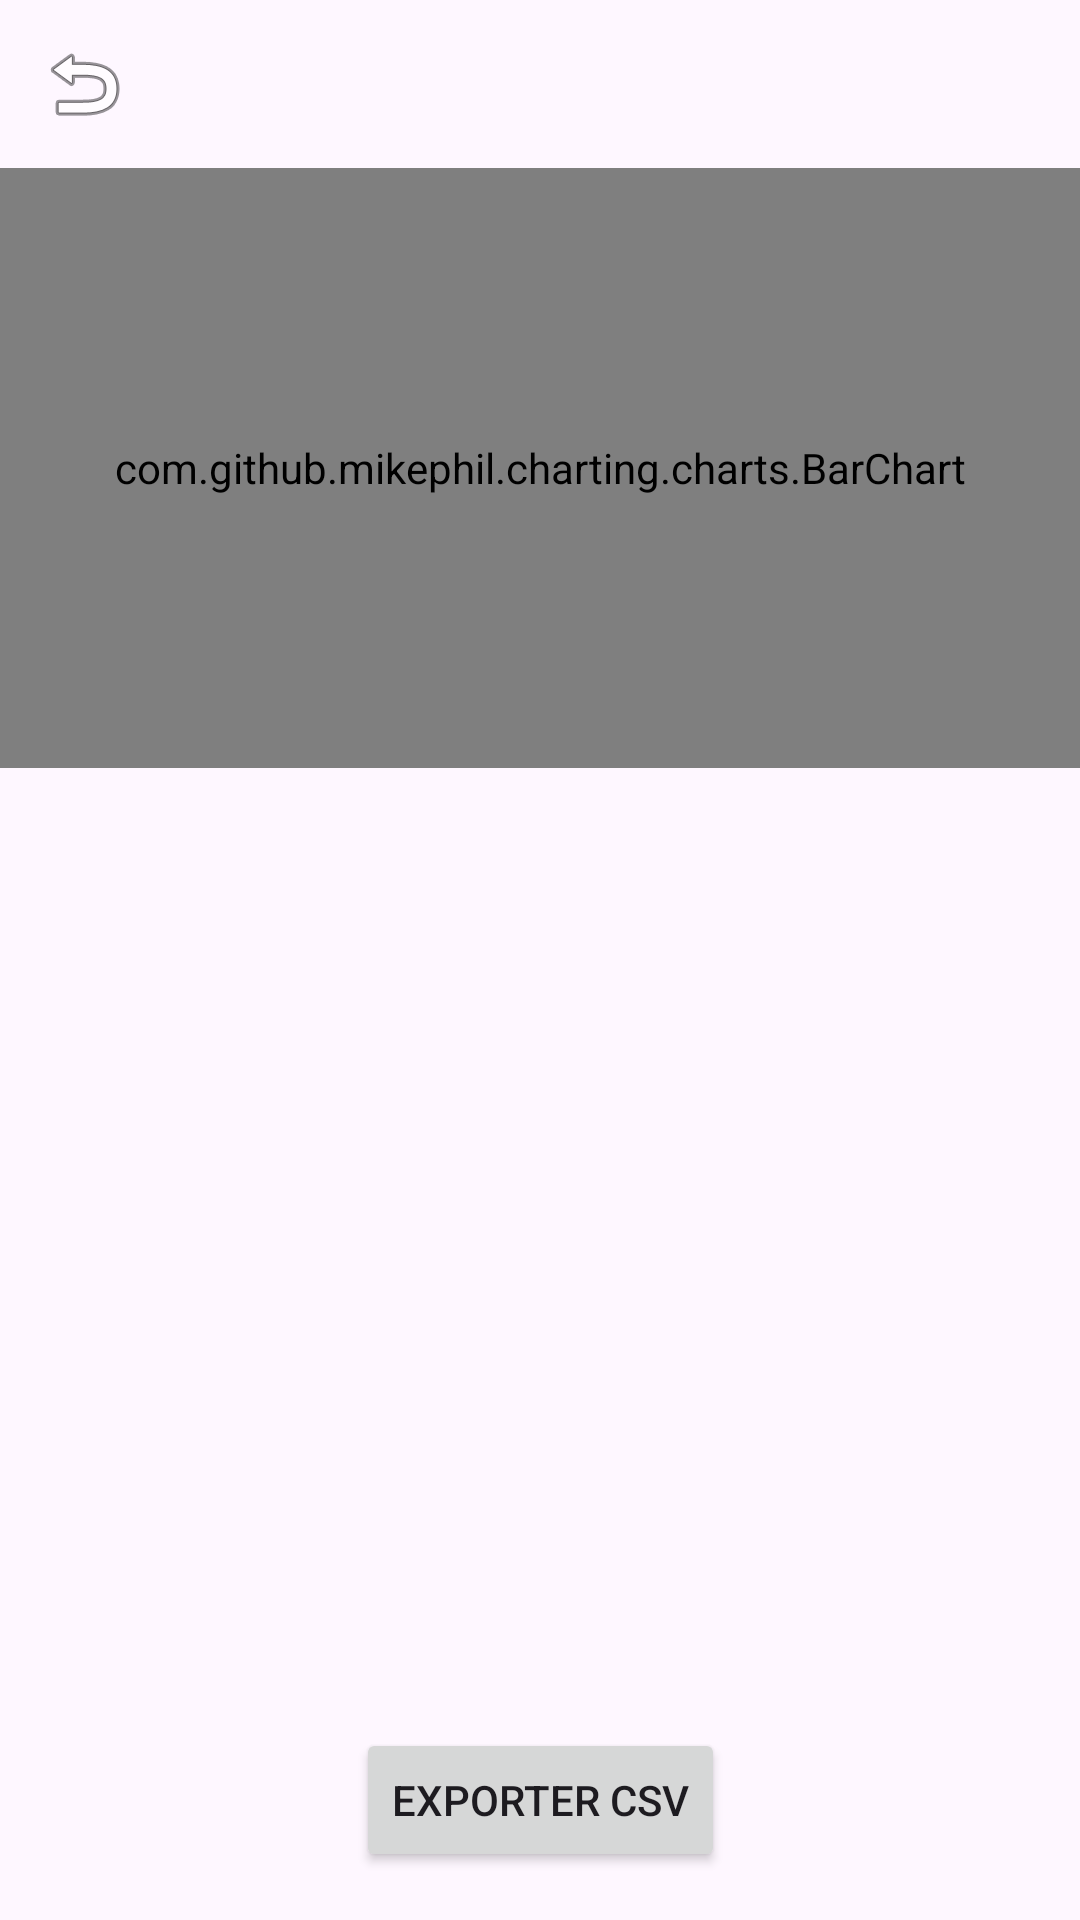

Layout XML and referenced resources for this Android screen:
<!-- AndroidManifest.xml: application theme Theme.Pilulier -->
<!-- res/layout/activity_historique.xml -->
<?xml version="1.0" encoding="utf-8"?>
<androidx.constraintlayout.widget.ConstraintLayout
    xmlns:android="http://schemas.android.com/apk/res/android"
    xmlns:app="http://schemas.android.com/apk/res-auto"
    xmlns:tools="http://schemas.android.com/tools"
    android:id="@+id/historique_layout"
    android:layout_width="match_parent"
    android:layout_height="match_parent"
    tools:context=".HistoriqueActivity">

    
    <ImageButton
        android:id="@+id/btnBackHistorique"
        android:layout_width="40dp"
        android:layout_height="40dp"
        android:src="@android:drawable/ic_menu_revert"
        android:contentDescription="Retour"
        android:background="?attr/selectableItemBackgroundBorderless"
        app:layout_constraintTop_toTopOf="parent"
        app:layout_constraintStart_toStartOf="parent"
        android:layout_margin="8dp" />

    
    <com.github.mikephil.charting.charts.BarChart
        android:id="@+id/barChart"
        android:layout_width="0dp"
        android:layout_height="200dp"
        android:layout_marginTop="8dp"
        app:layout_constraintTop_toBottomOf="@id/btnBackHistorique"
        app:layout_constraintStart_toStartOf="parent"
        app:layout_constraintEnd_toEndOf="parent" />

    
    <androidx.recyclerview.widget.RecyclerView
        android:id="@+id/recyclerHistorique"
        android:layout_width="0dp"
        android:layout_height="0dp"
        android:layout_marginTop="8dp"
        android:layout_marginBottom="16dp"
        app:layout_constraintTop_toBottomOf="@id/barChart"
        app:layout_constraintBottom_toTopOf="@id/btnExport"
        app:layout_constraintStart_toStartOf="parent"
        app:layout_constraintEnd_toEndOf="parent" />

    
    <Button
        android:id="@+id/btnExport"
        android:layout_width="wrap_content"
        android:layout_height="wrap_content"
        android:text="Exporter CSV"
        android:layout_marginBottom="16dp"
        app:layout_constraintBottom_toBottomOf="parent"
        app:layout_constraintStart_toStartOf="parent"
        app:layout_constraintEnd_toEndOf="parent" />

</androidx.constraintlayout.widget.ConstraintLayout>
<!-- resources referenced by this layout -->
<resources>
  <style name="Theme.Pilulier" parent="Base.Theme.Pilulier" />
  <style name="Base.Theme.Pilulier" parent="Theme.Material3.DayNight.NoActionBar">
          
          
      </style>
</resources>
